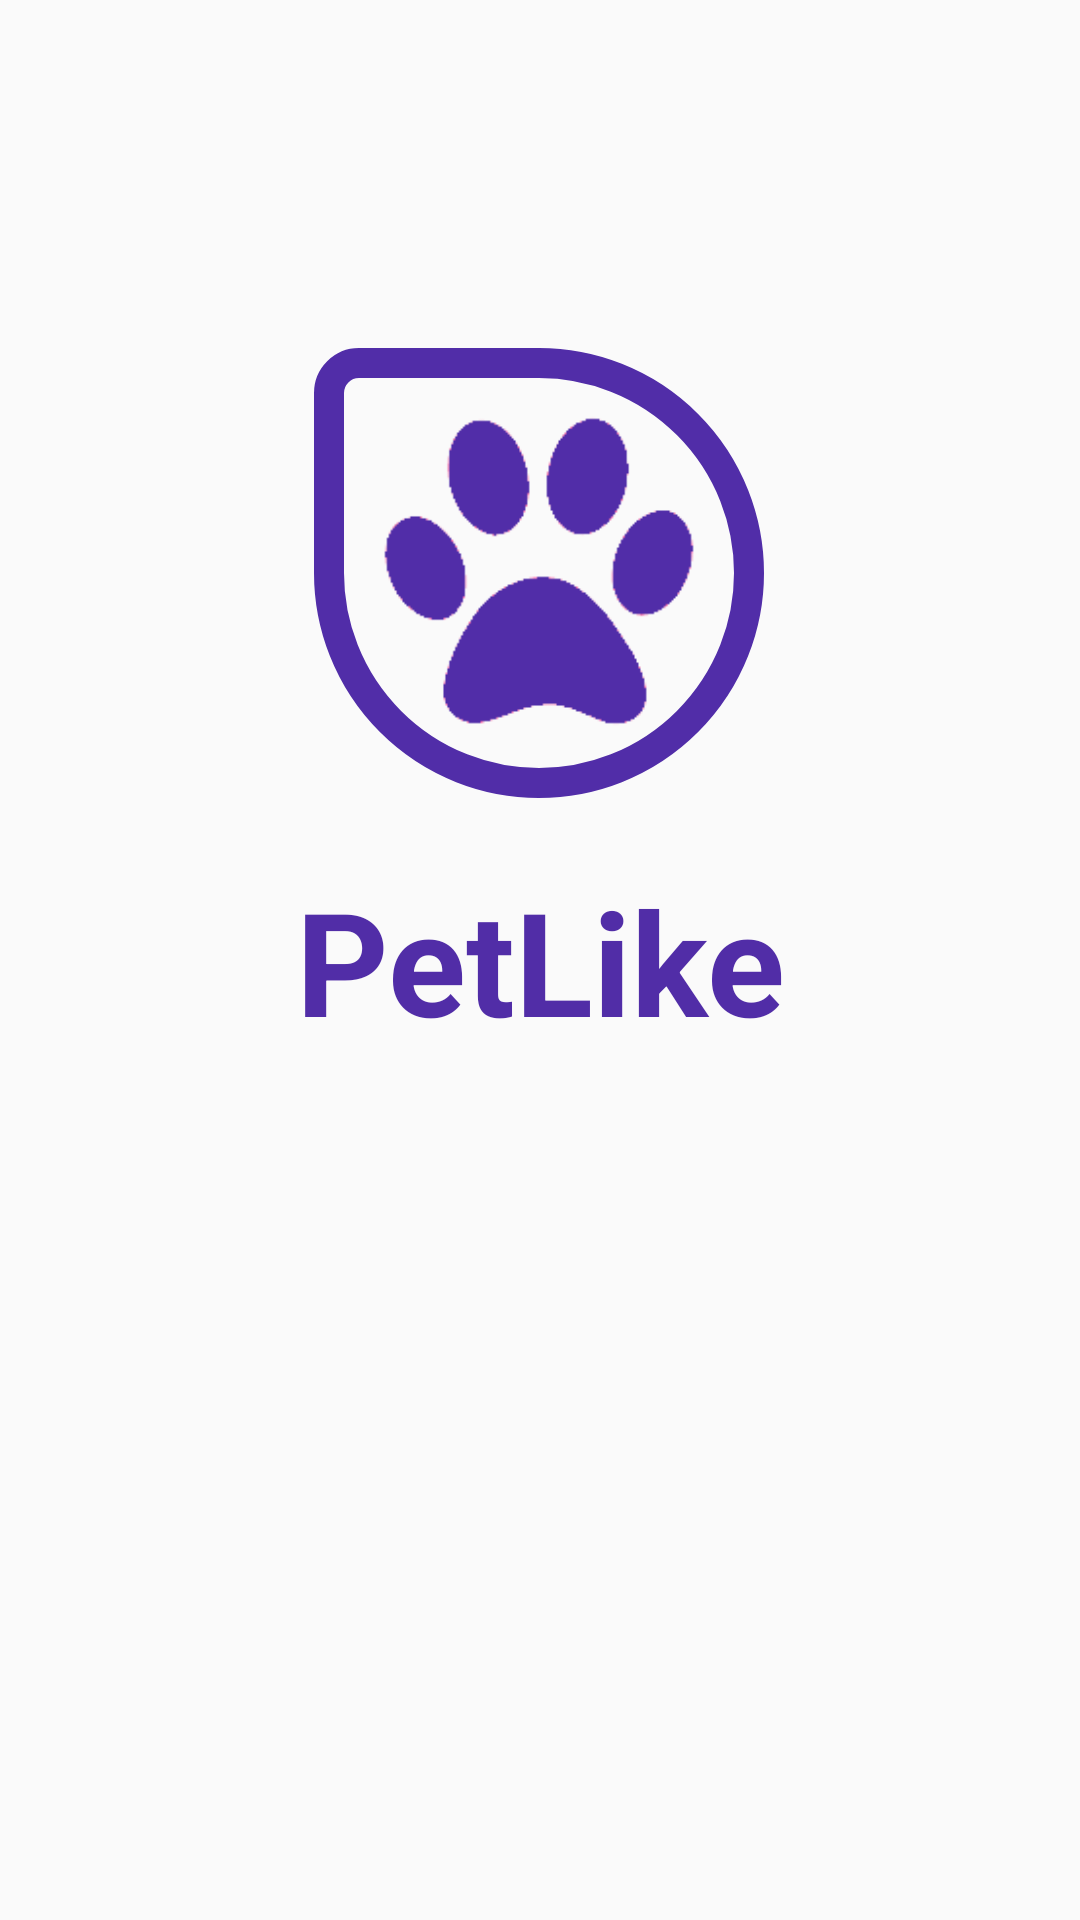

Write the Android layout XML for this screen, with the resource values it uses.
<!-- AndroidManifest.xml: application theme Theme.MOBILE_PETLIKE -->
<!-- res/layout/activity_main.xml -->
<?xml version="1.0" encoding="utf-8"?>
<android.support.constraint.ConstraintLayout xmlns:android="http://schemas.android.com/apk/res/android"
    xmlns:app="http://schemas.android.com/apk/res-auto"
    xmlns:tools="http://schemas.android.com/tools"
    android:layout_width="match_parent"
    android:layout_height="match_parent"
    tools:context=".MainActivity">

    <ImageView
        android:id="@+id/imageView7"
        android:layout_width="150dp"
        android:layout_height="150dp"
        app:layout_constraintBottom_toTopOf="@+id/textView2"
        app:layout_constraintEnd_toEndOf="parent"
        app:layout_constraintHorizontal_bias="0.498"
        app:layout_constraintStart_toStartOf="parent"
        app:layout_constraintTop_toTopOf="parent"
        app:layout_constraintVertical_bias="0.841"
        app:srcCompat="@drawable/log" />

    <TextView
        android:id="@+id/textView2"
        android:layout_width="wrap_content"
        android:layout_height="wrap_content"
        android:text="PetLike"
        android:textColor="#512DA7"
        android:textSize="48sp"
        android:textStyle="bold"
        app:layout_constraintBottom_toBottomOf="parent"
        app:layout_constraintEnd_toEndOf="parent"
        app:layout_constraintStart_toStartOf="parent"
        app:layout_constraintTop_toTopOf="parent" />

    <ImageView
        android:id="@+id/imageView8"
        android:layout_width="130dp"
        android:layout_height="130dp"
        app:layout_constraintBottom_toBottomOf="@+id/imageView7"
        app:layout_constraintEnd_toEndOf="@+id/imageView7"
        app:layout_constraintStart_toStartOf="@+id/imageView7"
        app:layout_constraintTop_toTopOf="@+id/imageView7"
        app:layout_constraintVertical_bias="0.466"
        app:srcCompat="@drawable/logo_two" />

</android.support.constraint.ConstraintLayout>
<!-- resources referenced by this layout -->
<resources>
  <!-- drawable log (drawable) -->
  <?xml version="1.0" encoding="utf-8"?>
  <selector
      xmlns:android="http://schemas.android.com/apk/res/android">
      <item>
          <shape>
              <gradient android:type="linear" android:endColor="#0088EC52" android:centerColor="#0088EC52" android:startColor="#0088EC52" android:angle="135.0" />
              <stroke
                  android:width="10dp"
                  android:color="#512DA8" />
              <corners
                  android:bottomRightRadius="350dp"
                  android:bottomLeftRadius="350dp"
                  android:topLeftRadius="50dp"
                  android:topRightRadius="350dp"/>
          </shape>
      </item>
  </selector>
  <!-- drawable logo_two: png bitmap (drawable, 6311 bytes) -->
  <style name="Theme.MOBILE_PETLIKE" parent="Theme.AppCompat.Light.NoActionBar">
          
          <item name="colorPrimary">@color/purple_500</item>
          <item name="colorPrimaryDark">@color/purple_700</item>
          <item name="colorAccent">@color/teal_200</item>
          
      </style>
  <!-- not gathered from this repository: default colours our renderer supplied (Android Studio template values) -->
  <color name="purple_500">#FF6200EE</color>
  <color name="purple_700">#FF3700B3</color>
  <color name="teal_200">#FF03DAC5</color>
</resources>
